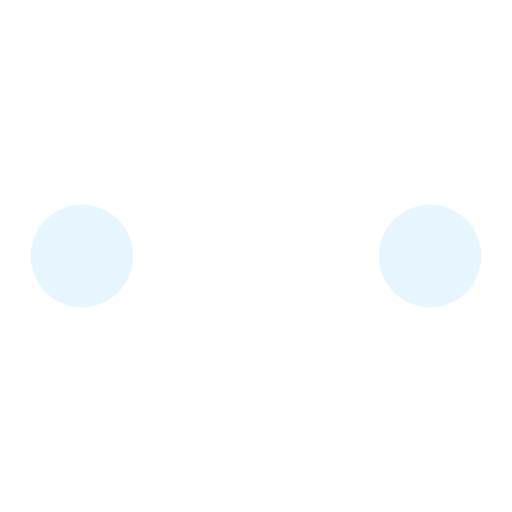
t = 0.00 s
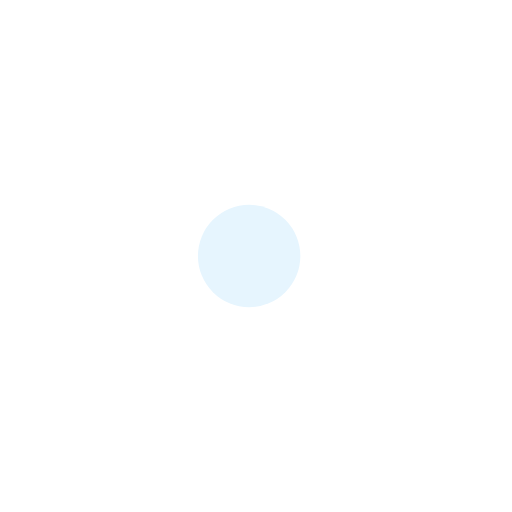
t = 0.19 s
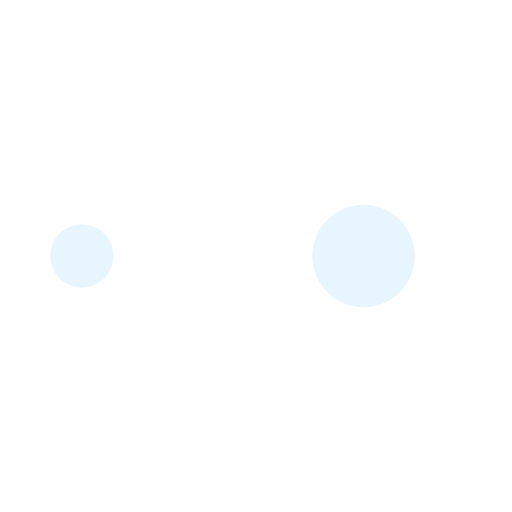
t = 0.31 s
t = 0.50 s: frame unchanged from t = 0.00 s, image omitted
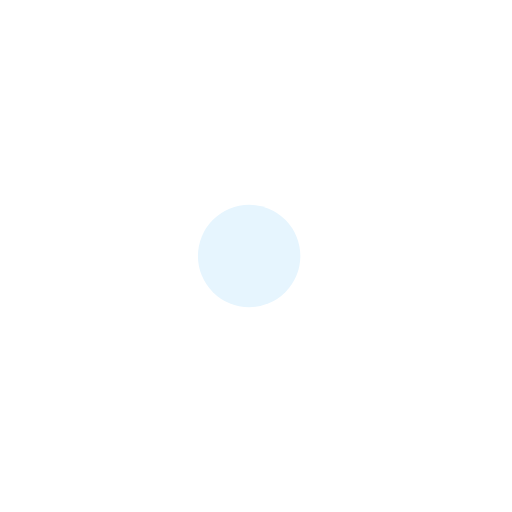
t = 0.69 s
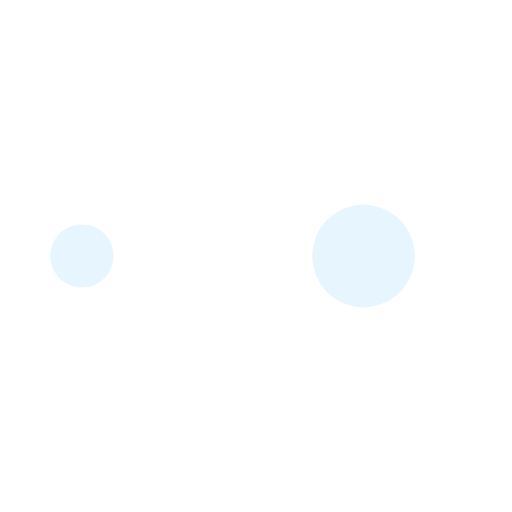
t = 0.81 s

The animated SVG that drew these frames (rendered in a browser with its animation timeline set to each time). Animation: 10 SMIL elements (animate=10); one cycle of 1.00 s, repeats indefinitely.

<?xml version="1.0" encoding="utf-8"?>
<svg xmlns="http://www.w3.org/2000/svg" xmlns:xlink="http://www.w3.org/1999/xlink" style="margin: auto; background: none; display: block; shape-rendering: auto;" width="200px" height="200px" viewBox="0 0 100 100" preserveAspectRatio="xMidYMid">
<circle cx="84" cy="50" r="10" fill="#e6f5fe">
    <animate attributeName="r" repeatCount="indefinite" dur="0.25s" calcMode="spline" keyTimes="0;1" values="10;0" keySplines="0 0.5 0.5 1" begin="0s"></animate>
    <animate attributeName="fill" repeatCount="indefinite" dur="1s" calcMode="discrete" keyTimes="0;0.25;0.5;0.75;1" values="#e6f5fe;#ffffff;#e6f5fe;#ffffff;#e6f5fe" begin="0s"></animate>
</circle><circle cx="16" cy="50" r="10" fill="#e6f5fe">
  <animate attributeName="r" repeatCount="indefinite" dur="1s" calcMode="spline" keyTimes="0;0.25;0.5;0.75;1" values="0;0;10;10;10" keySplines="0 0.5 0.5 1;0 0.5 0.5 1;0 0.5 0.5 1;0 0.5 0.5 1" begin="0s"></animate>
  <animate attributeName="cx" repeatCount="indefinite" dur="1s" calcMode="spline" keyTimes="0;0.25;0.5;0.75;1" values="16;16;16;50;84" keySplines="0 0.5 0.5 1;0 0.5 0.5 1;0 0.5 0.5 1;0 0.5 0.5 1" begin="0s"></animate>
</circle><circle cx="50" cy="50" r="10" fill="#ffffff">
  <animate attributeName="r" repeatCount="indefinite" dur="1s" calcMode="spline" keyTimes="0;0.25;0.5;0.75;1" values="0;0;10;10;10" keySplines="0 0.5 0.5 1;0 0.5 0.5 1;0 0.5 0.5 1;0 0.5 0.5 1" begin="-0.25s"></animate>
  <animate attributeName="cx" repeatCount="indefinite" dur="1s" calcMode="spline" keyTimes="0;0.25;0.5;0.75;1" values="16;16;16;50;84" keySplines="0 0.5 0.5 1;0 0.5 0.5 1;0 0.5 0.5 1;0 0.5 0.5 1" begin="-0.25s"></animate>
</circle><circle cx="84" cy="50" r="10" fill="#e6f5fe">
  <animate attributeName="r" repeatCount="indefinite" dur="1s" calcMode="spline" keyTimes="0;0.25;0.5;0.75;1" values="0;0;10;10;10" keySplines="0 0.5 0.5 1;0 0.5 0.5 1;0 0.5 0.5 1;0 0.5 0.5 1" begin="-0.5s"></animate>
  <animate attributeName="cx" repeatCount="indefinite" dur="1s" calcMode="spline" keyTimes="0;0.25;0.5;0.75;1" values="16;16;16;50;84" keySplines="0 0.5 0.5 1;0 0.5 0.5 1;0 0.5 0.5 1;0 0.5 0.5 1" begin="-0.5s"></animate>
</circle><circle cx="16" cy="50" r="10" fill="#ffffff">
  <animate attributeName="r" repeatCount="indefinite" dur="1s" calcMode="spline" keyTimes="0;0.25;0.5;0.75;1" values="0;0;10;10;10" keySplines="0 0.5 0.5 1;0 0.5 0.5 1;0 0.5 0.5 1;0 0.5 0.5 1" begin="-0.75s"></animate>
  <animate attributeName="cx" repeatCount="indefinite" dur="1s" calcMode="spline" keyTimes="0;0.25;0.5;0.75;1" values="16;16;16;50;84" keySplines="0 0.5 0.5 1;0 0.5 0.5 1;0 0.5 0.5 1;0 0.5 0.5 1" begin="-0.75s"></animate>
</circle>
<!-- [ldio] generated by https://loading.io/ --></svg>
